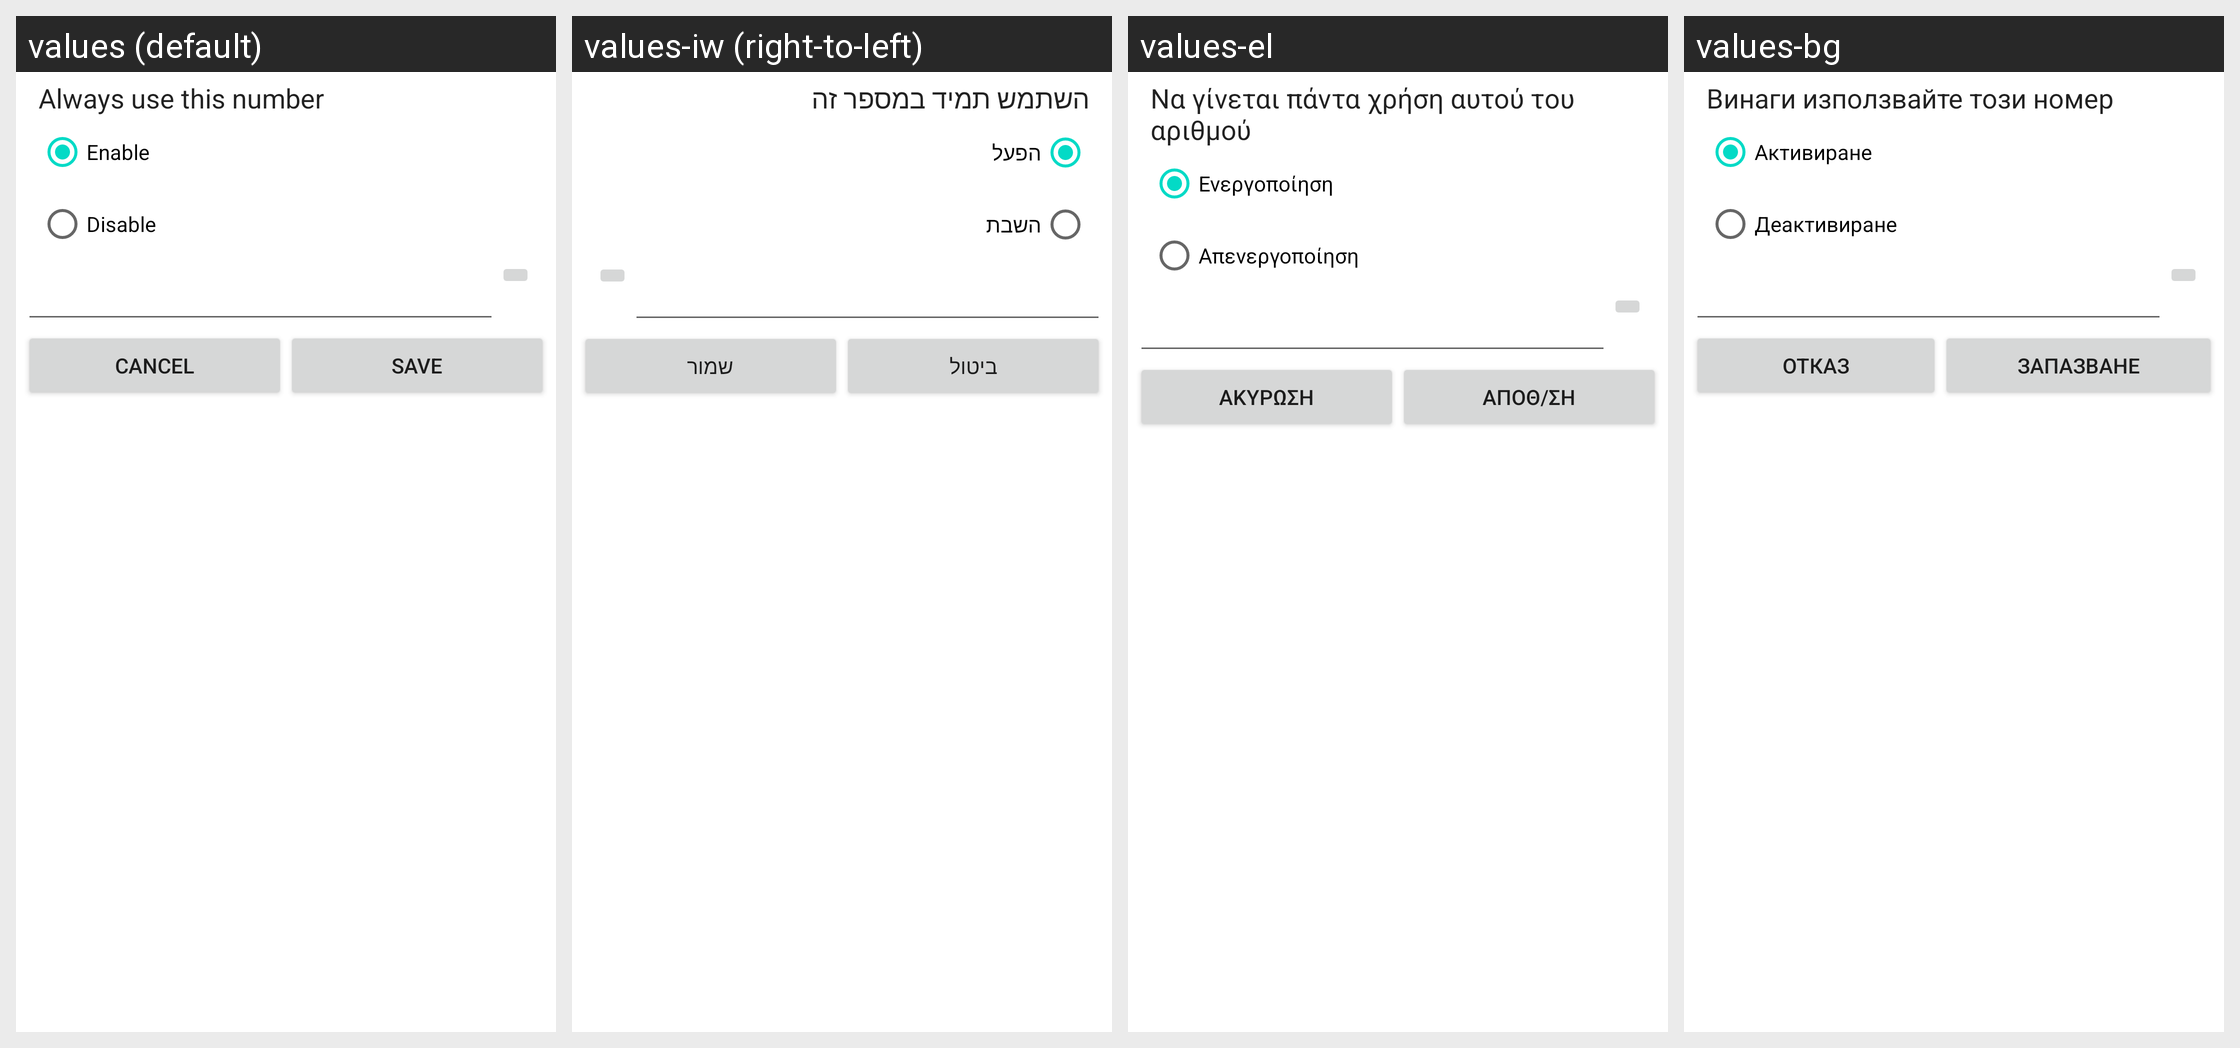

The same Android screen rendered under several of its app's locales, left to right. List the strings drawn on it with the default value and each locale's translation.
Android screen res/layout/cdma_cf_dialog.xml rendered under 4 locales, left to right: values (default), values-iw (right-to-left), values-el, values-bg. Device: Nexus 5 (rendered at 1080×1920; each locale shown at half size, 540×960, under a caption strip naming it); theme Theme.MaterialComponents.DayNight.NoActionBar.
Other locales in the repository, not shown: values-af, values-am, values-ar, values-be, values-bn, values-ca, values-cs, values-da, values-de, values-de-rAT, values-en-rGB, values-es, values-es-rUS, values-et, values-fa, values-fi, values-fr, values-hi, values-hr, values-hu, values-in, values-it, values-ja, values-km-rKH, values-ko, values-lt, values-lv, values-ms, values-my-rMM, values-nb, values-nl, values-pl, values-pt, values-pt-rPT, values-ro, values-ru, values-sk, values-sl, values-sr, values-sv, values-sw, values-th, values-tl, values-tr, values-uk, values-ur, values-vi, values-zh-rCN, values-zh-rTW, values-zu.
Strings drawn on this screen, with the default value and each locale's value (text and hints the layout hard-codes, and strings that could not be matched under every locale, appear in the picture but are not listed):

cdma_cfu_dialog_sum
  values: Always use this number
  values-iw: השתמש תמיד במספר זה
  values-el: Να γίνεται πάντα χρήση αυτού του αριθμού
  values-bg: Винаги използвайте този номер

enable
  values: Enable
  values-iw: הפעל
  values-el: Ενεργοποίηση
  values-bg: Активиране

disable
  values: Disable
  values-iw: השבת
  values-el: Απενεργοποίηση
  values-bg: Деактивиране

cancel
  values: Cancel
  values-iw: ביטול
  values-el: Ακύρωση
  values-bg: Отказ

save
  values: Save
  values-iw: שמור
  values-el: Αποθ/ση
  values-bg: Запазване
